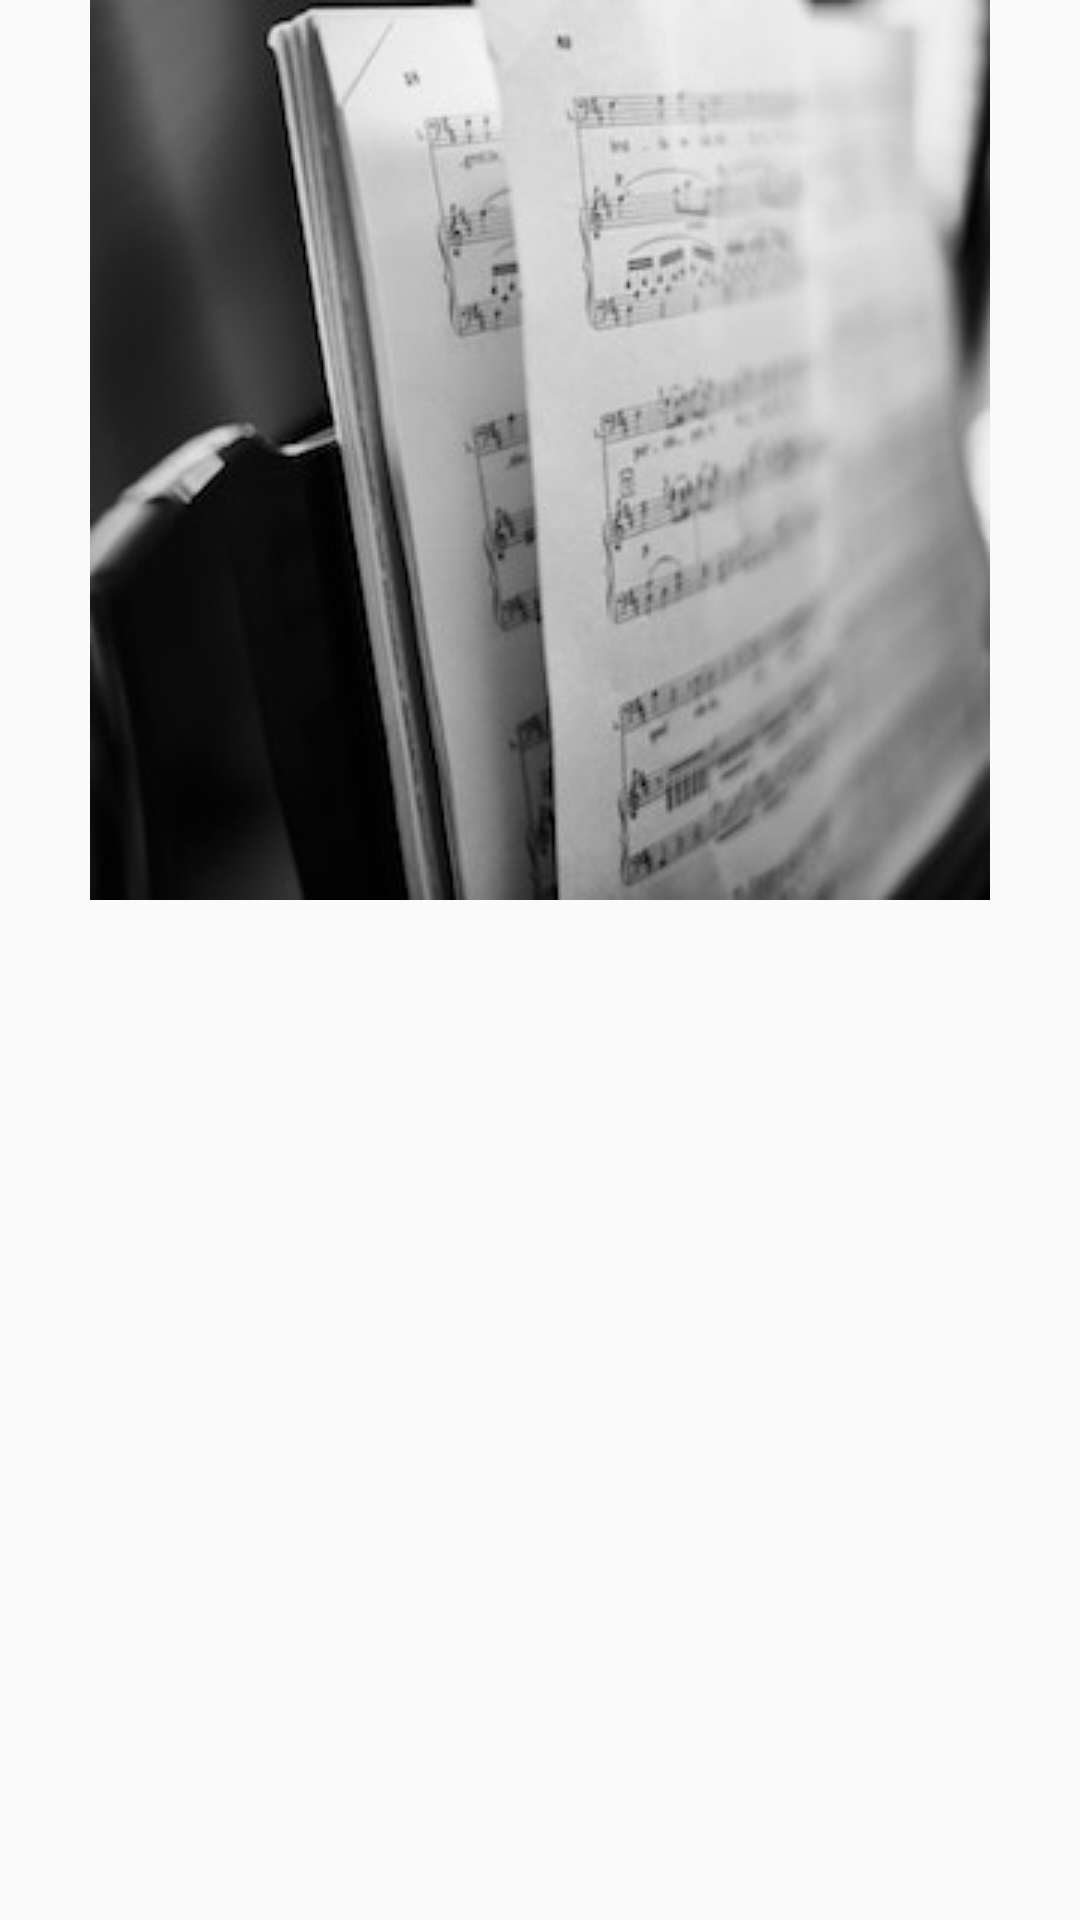

This screen was rendered from an Android layout file. Write that file and the resources it references.
<!-- AndroidManifest.xml: application theme AppTheme -->
<!-- res/layout/activity_main.xml -->
<?xml version="1.0" encoding="utf-8"?>
<ScrollView xmlns:android="http://schemas.android.com/apk/res/android"
    xmlns:app="http://schemas.android.com/apk/res-auto"
    xmlns:tools="http://schemas.android.com/tools"
    android:layout_width="match_parent"
    android:layout_height="match_parent"
    tools:context="com.example.android.musicapp.MainActivity"
    android:layout_margin="@dimen/activity_vertical_margin">

<LinearLayout
    android:layout_width="match_parent"
    android:layout_height="match_parent"
    android:orientation="vertical">


    <ImageView
        android:layout_width="wrap_content"
        android:layout_height="wrap_content"
        android:src="@drawable/cover"
        android:layout_gravity="center"/>

        <TextView
            android:id="@+id/albums"
            style="@style/CategoryStyle"
            android:text="@string/category_albums"/>

        <TextView
            android:id="@+id/artists"
            style="@style/CategoryStyle"
            android:text="@string/category_artists" />

        <TextView
            android:id="@+id/songs"
            style="@style/CategoryStyle"
            android:text="@string/category_songs" />




</LinearLayout>
</ScrollView>
<!-- resources referenced by this layout -->
<resources>
  <!-- drawable cover: jpg bitmap (drawable, 16670 bytes) -->
  <string name="category_albums">Albums</string>
  <string name="category_artists">Artists</string>
  <string name="category_songs">Songs</string>
  <style name="CategoryStyle">
          <item name="android:layout_width">match_parent</item>
          <item name="android:layout_height">@dimen/list_item_height</item>
          <item name="android:gravity">center_vertical</item>
          <item name="android:padding">16dp</item>
          <item name="android:textColor">@android:color/black</item>
          <item name="android:textAppearance">?android:textAppearanceMedium</item>
      </style>
  <style name="AppTheme" parent="Theme.AppCompat.Light.DarkActionBar">
          
          <item name="colorPrimary">@color/colorPrimary</item>
          <item name="colorPrimaryDark">@color/colorPrimaryDark</item>
          <item name="colorAccent">@color/colorAccent</item>
      </style>
  <!-- not gathered from this repository: default colours our renderer supplied (Android Studio template values) -->
  <color name="colorPrimary">#FF6200EE</color>
  <color name="colorPrimaryDark">#FF3700B3</color>
  <color name="colorAccent">#FF03DAC5</color>
</resources>
